4-way image classification set "patient_split" from GitHub (bhavyajain123/multimodal-healthcare); label vocabulary: DCM, HCM, MINF, NOR.

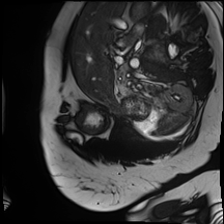
Label: DCM

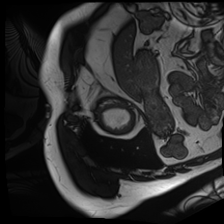
Label: MINF

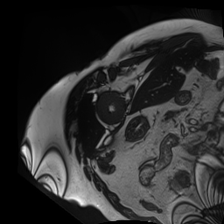
Label: HCM

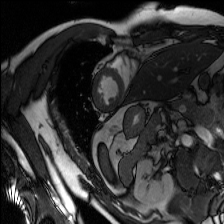
Label: NOR

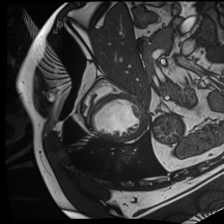
Label: MINF

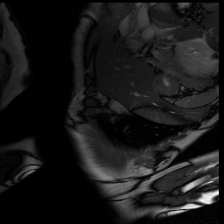
Label: NOR
